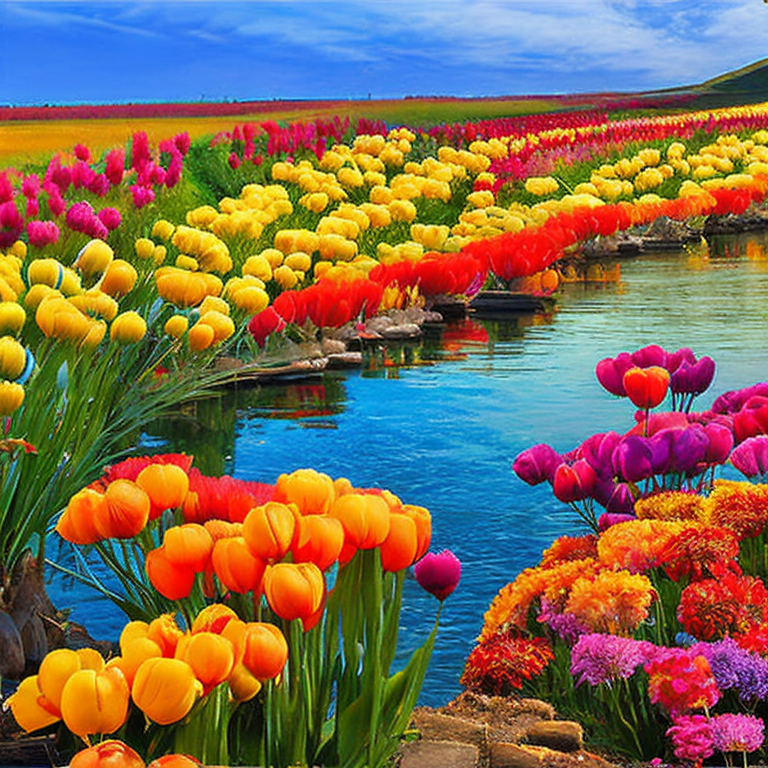
Generation parameters embedded in this image by AUTOMATIC1111 Stable Diffusion web UI or a fork of it (Forge, ...) (PNG 'parameters' text chunk):
artistic style
Negative prompt: frame, blurry, black and white, distorted, drawing, illustration, text, writing
Steps: 50, Sampler: DDIM, CFG scale: 10, Seed: 4169731301, Size: 768x768, Model hash: 4bdfc29c, Batch size: 8, Batch pos: 4